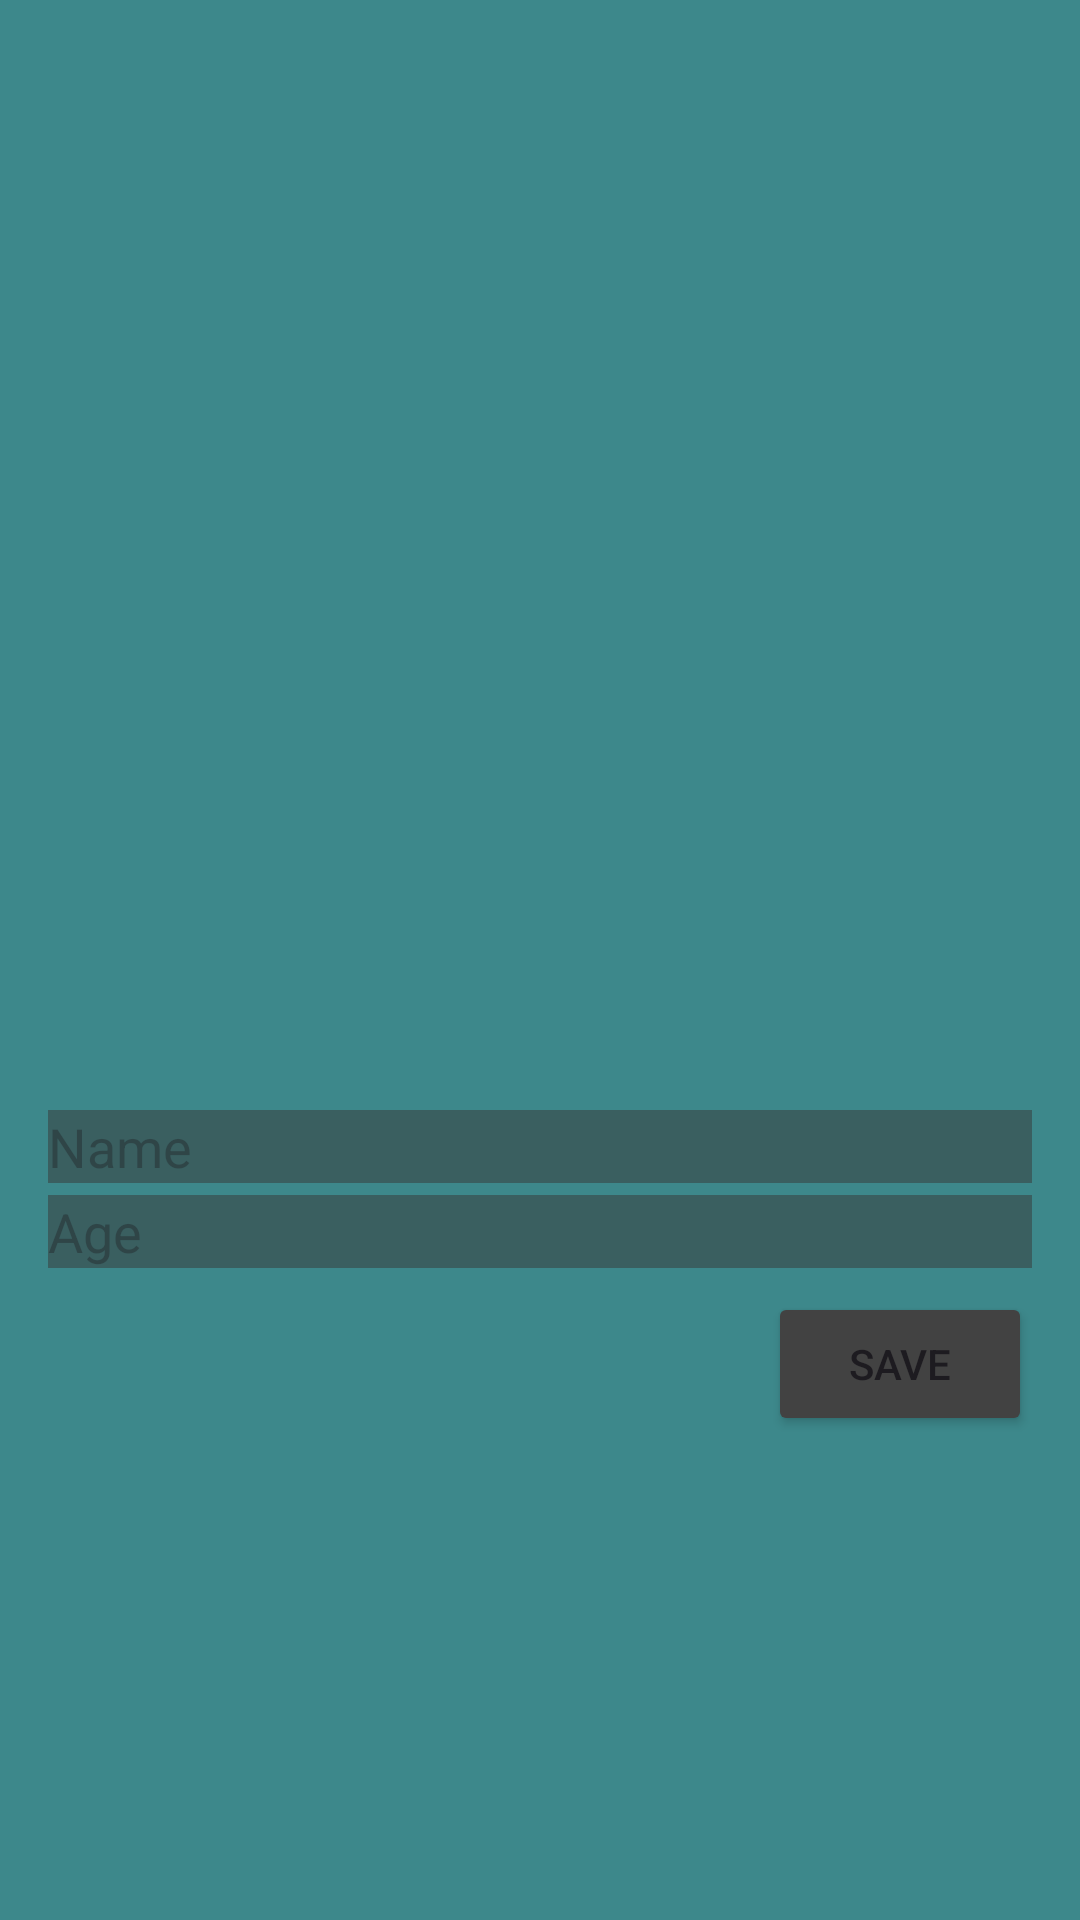

This screen was rendered from an Android layout file. Write that file and the resources it references.
<!-- AndroidManifest.xml: application theme Theme.FT_TestingApp -->
<!-- res/layout/fragment_register.xml -->
<?xml version="1.0" encoding="utf-8"?>
<FrameLayout xmlns:android="http://schemas.android.com/apk/res/android"
    xmlns:tools="http://schemas.android.com/tools"
    android:layout_width="match_parent"
    android:layout_height="match_parent"
    tools:context=".ui.register.RegisterFragment"
    android:background="@color/primary">

    <LinearLayout
        android:layout_width="match_parent"
        android:layout_height="match_parent"
        android:orientation="vertical"
        android:padding="16dp">

        <ImageView
            android:id="@+id/imageFace"
            android:layout_width="match_parent"
            android:layout_height="350dp"
            android:scaleType="centerCrop" />

        <EditText
            android:layout_marginTop="4dp"
            android:id="@+id/editName"
            android:layout_width="match_parent"
            android:layout_height="wrap_content"
            android:background="@color/primary_dark"
            android:hint="@string/name" />

        <EditText
            android:id="@+id/editAge"
            android:layout_width="match_parent"
            android:layout_height="wrap_content"
            android:layout_marginTop="4dp"
            android:background="@color/primary_dark"
            android:hint="@string/age"
            android:inputType="number" />

        <Spinner
            android:layout_marginTop="4dp"
            android:id="@+id/spinner_sex"
            android:layout_width="match_parent"
            android:layout_height="wrap_content"
            android:background="@color/primary_dark"
            android:hint="@string/sex"
            android:spinnerMode="dropdown"/>

        <Button
            android:layout_marginTop="4dp"
            android:id="@+id/btnSave"
            android:layout_width="wrap_content"
            android:layout_height="wrap_content"
            android:layout_gravity="end"
            android:backgroundTint="@color/cardview_dark_background"
            android:text="@string/save" />
    </LinearLayout>

</FrameLayout>
<!-- resources referenced by this layout -->
<resources>
  <color name="primary">#3D888B</color>
  <color name="primary_dark">#3A5F60</color>
  <string name="age">Age</string>
  <string name="name">Name</string>
  <string name="save">Save</string>
  <string name="sex">Sex</string>
  <style name="Theme.FT_TestingApp" parent="Base.Theme.FT_TestingApp" />
  <style name="Base.Theme.FT_TestingApp" parent="Theme.Material3.DayNight.NoActionBar">
          
          <item name="colorPrimary">@color/primary</item>
          <item name="colorPrimaryVariant">@color/primary_dark</item>
          
          <item name="colorSecondary">@color/secondary</item>
          
          <item name="android:statusBarColor">@color/transparente</item>
      </style>
  <color name="secondary">#31B1B5</color>
  <color name="transparente">#00F44336</color>
</resources>
